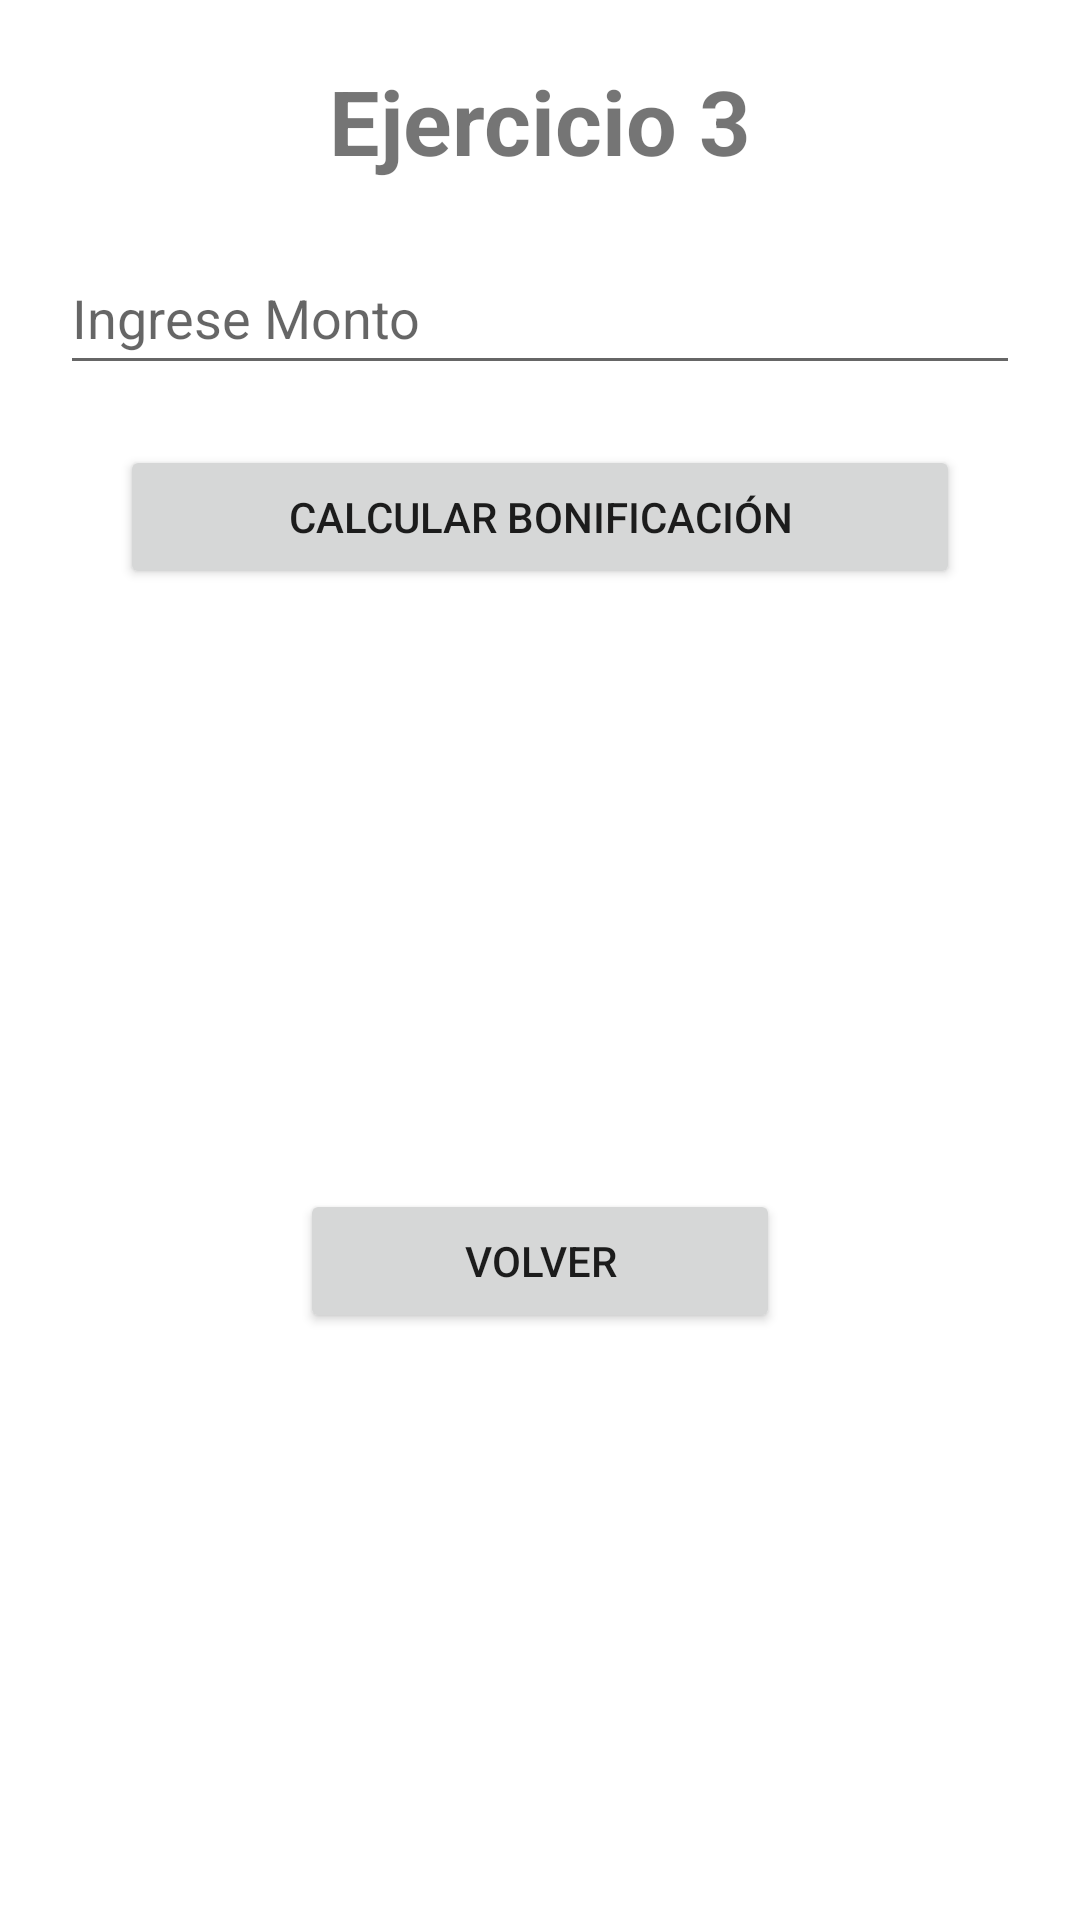

Android layout source for this screen:
<!-- AndroidManifest.xml: application theme Theme.EC1_Moviles -->
<!-- res/layout/activity_ejercicio3.xml -->
<?xml version="1.0" encoding="utf-8"?>
<LinearLayout xmlns:android="http://schemas.android.com/apk/res/android"
    xmlns:app="http://schemas.android.com/apk/res-auto"
    xmlns:tools="http://schemas.android.com/tools"
    android:layout_width="match_parent"
    android:layout_height="match_parent"
    tools:context=".Ejercicio3Activity"
    android:orientation="vertical">

    <TextView
        android:id="@+id/textView2"
        android:layout_width="match_parent"
        android:layout_height="wrap_content"
        android:text="Ejercicio 3"
        android:textSize="30dp"
        android:textStyle="bold"
        android:layout_marginTop="20dp"
        android:gravity="center"
        />

    <EditText
        android:id="@+id/txtMonto"
        android:layout_width="match_parent"
        android:layout_height="wrap_content"
        android:layout_margin="20sp"
        android:ems="10"
        android:hint="@string/ingrese_monto"
        android:inputType="number"
        android:minHeight="48dp" />

    <Button
        android:id="@+id/btnCalcular"
        android:layout_width="match_parent"
        android:layout_height="wrap_content"
        android:layout_marginLeft="40dp"
        android:layout_marginRight="40dp"
        android:text="@string/calcular_bonificacion" />

    <Button
        android:id="@+id/btnVolver3"
        android:layout_width="match_parent"
        android:layout_height="wrap_content"
        android:layout_marginLeft="100dp"
        android:layout_marginTop="200dp"
        android:layout_marginRight="100dp"
        android:text="@string/volver" />


</LinearLayout>
<!-- resources referenced by this layout -->
<resources>
  <string name="calcular_bonificacion">Calcular Bonificación</string>
  <string name="ingrese_monto">Ingrese Monto</string>
  <string name="volver">Volver</string>
  <style name="Theme.EC1_Moviles" parent="Theme.MaterialComponents.DayNight.DarkActionBar">
          
          <item name="colorPrimary">@color/purple_500</item>
          <item name="colorPrimaryVariant">@color/purple_700</item>
          <item name="colorOnPrimary">@color/white</item>
          
          <item name="colorSecondary">@color/teal_200</item>
          <item name="colorSecondaryVariant">@color/teal_700</item>
          <item name="colorOnSecondary">@color/black</item>
          
          <item name="android:statusBarColor" tools:targetApi="l">?attr/colorPrimaryVariant</item>
          
      </style>
  <!-- not gathered from this repository: default colours our renderer supplied (Android Studio template values) -->
  <color name="purple_500">#FF6200EE</color>
  <color name="purple_700">#FF3700B3</color>
  <color name="teal_200">#FF03DAC5</color>
  <color name="teal_700">#FF018786</color>
  <color name="black">#FF000000</color>
  <color name="white">#FFFFFFFF</color>
</resources>
